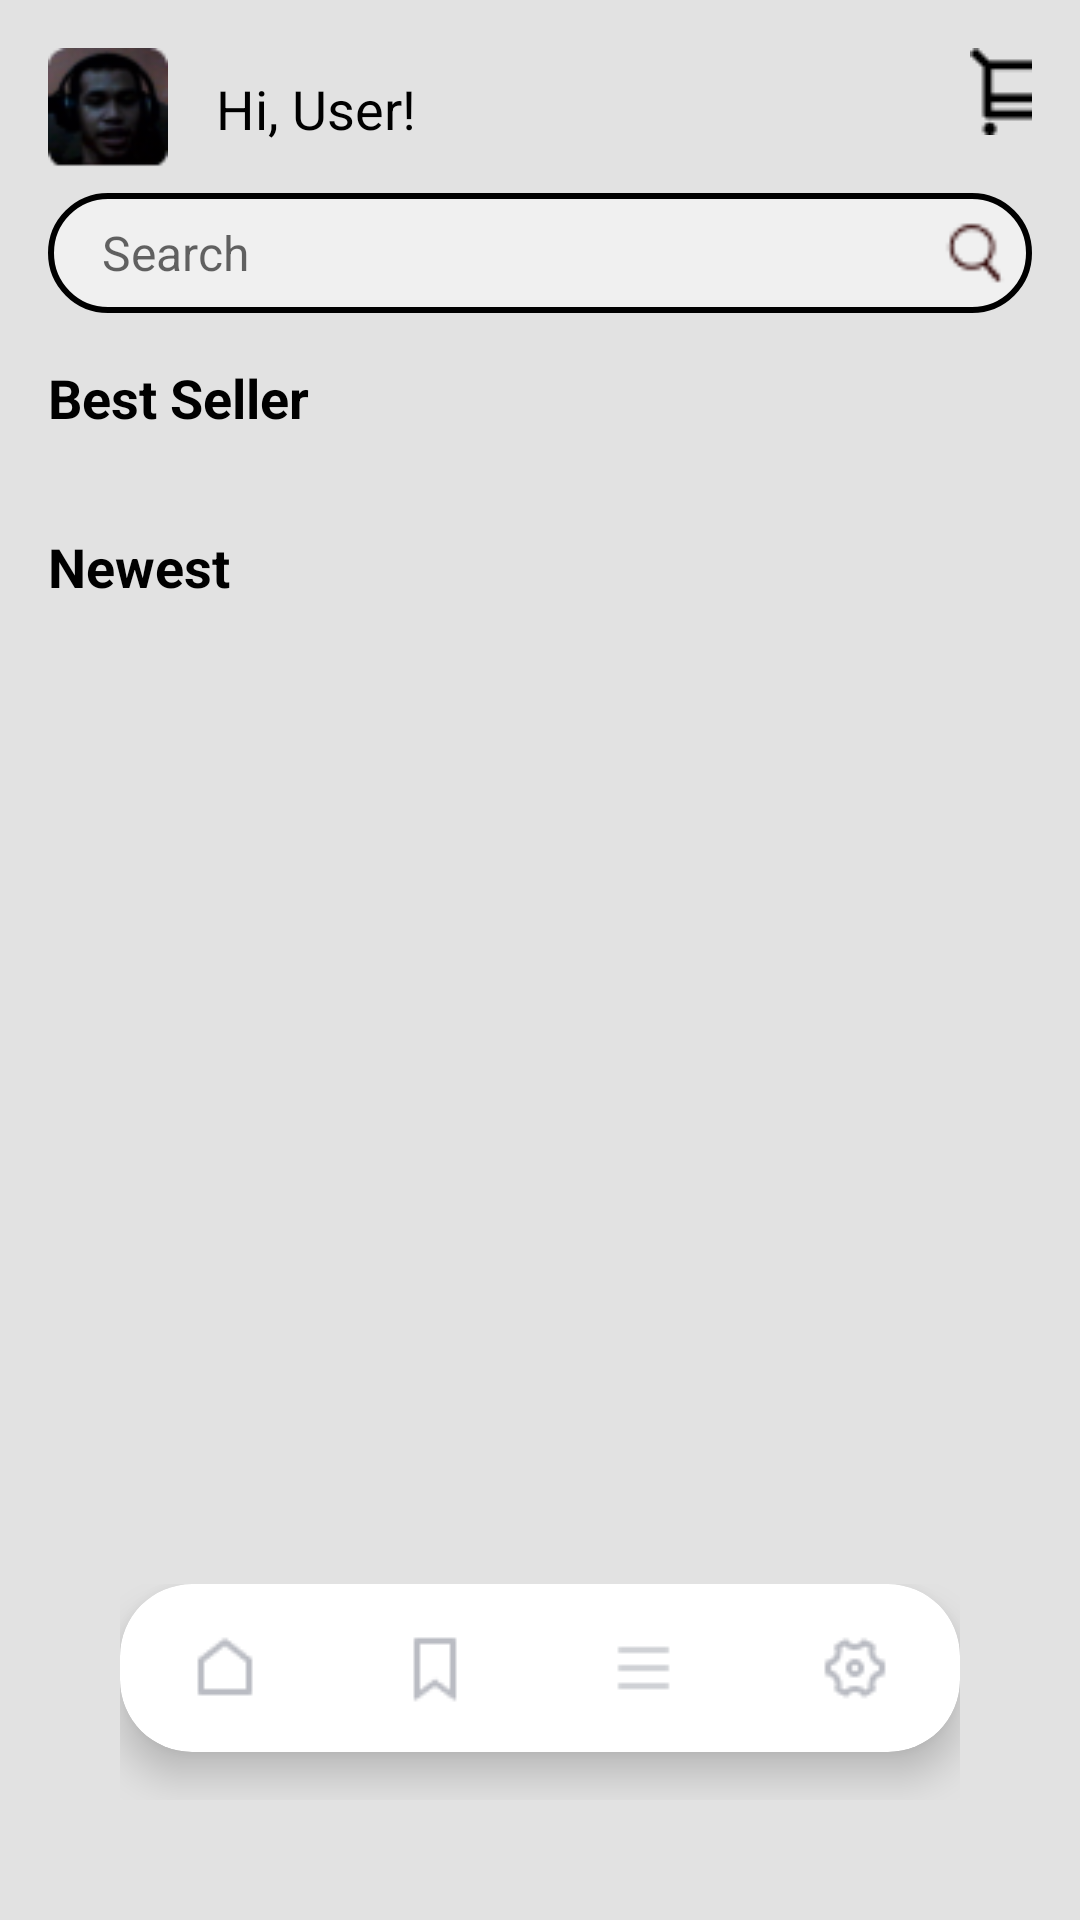

Layout XML and referenced resources for this Android screen:
<!-- AndroidManifest.xml: application theme Theme.Onlinebookstore -->
<!-- res/layout/homepage.xml -->
<LinearLayout
    xmlns:android="http://schemas.android.com/apk/res/android"
    xmlns:app="http://schemas.android.com/apk/res-auto"
    android:layout_width="match_parent"
    android:layout_height="match_parent"
    android:orientation="vertical"
    android:padding="16dp"
    android:background="#E2E2E2">

<ScrollView
        android:layout_width="match_parent"
        android:layout_height="0dp"
        android:layout_weight="1">

        <LinearLayout
            android:layout_width="match_parent"
            android:layout_height="wrap_content"
            android:orientation="vertical">

            
            <LinearLayout
                android:layout_width="match_parent"
                android:layout_height="wrap_content"
                android:gravity="center_vertical"
                android:orientation="horizontal"
                android:paddingBottom="8dp">

                <ImageView
                    android:id="@+id/profileh"
                    android:layout_width="40dp"
                    android:layout_height="40dp"
                    android:layout_marginEnd="8dp"
                    android:background="?attr/selectableItemBackgroundBorderless"
                    android:scaleType="centerCrop"
                    android:src="@drawable/user_profile"
                    android:contentDescription="User Profile" />

                <TextView
                    android:id="@+id/tvGreeting"
                    android:layout_width="wrap_content"
                    android:layout_height="wrap_content"
                    android:layout_margin="8dp"
                    android:text="Hi, User!"
                    android:textColor="@color/black"
                    android:textSize="18sp" />

                <ImageButton
                    android:id="@+id/carth"
                    android:layout_width="252dp"
                    android:layout_height="wrap_content"
                    android:layout_gravity="end"
                    android:background="?attr/selectableItemBackgroundBorderless"
                    android:contentDescription="Shopping Cart"
                    android:paddingStart="130dp"
                    android:src="@drawable/shop_cart" />
            </LinearLayout>

            
            <LinearLayout
                android:id="@+id/searchBar"
                android:layout_width="match_parent"
                android:layout_height="40dp"
                android:orientation="horizontal"
                android:gravity="center_vertical"
                android:paddingStart="2dp"
                android:paddingEnd="7dp"
                android:background="@drawable/searchbar_background">

                <EditText
                    android:id="@+id/searchInput"
                    android:layout_width="0dp"
                    android:layout_height="48dp"
                    android:layout_weight="1"
                    android:hint="Search"
                    android:background="@android:color/transparent"
                    android:inputType="text"
                    android:imeOptions="actionSearch"
                    android:textColor="@color/black"
                    android:textSize="16sp"
                    android:paddingStart="16dp" />

                <ImageView
                    android:id="@+id/searchIcon"
                    android:layout_width="24dp"
                    android:layout_height="24dp"
                    android:layout_marginStart="8dp"
                    android:src="@drawable/search"
                    android:contentDescription="Search Icon" />
            </LinearLayout>

            
            <TextView
                android:id="@+id/bestseller"
                android:layout_width="wrap_content"
                android:layout_height="wrap_content"
                android:text="Best Seller"
                android:textStyle="bold"
                android:textColor="#000000"
                android:textSize="18sp"
                android:layout_marginTop="16dp" />

            <HorizontalScrollView
                android:layout_width="match_parent"
                android:layout_height="wrap_content"
                android:scrollbars="none">


                <LinearLayout
                    android:layout_width="wrap_content"
                    android:layout_height="wrap_content"
                    android:orientation="horizontal">

                    <androidx.recyclerview.widget.RecyclerView
                        android:id="@+id/recyclerViewBestSeller"
                        android:layout_width="match_parent"
                        android:layout_height="wrap_content"
                        android:orientation="horizontal"
                        android:padding="8dp" />

                </LinearLayout>
            </HorizontalScrollView>

            
            <TextView
                android:id="@+id/newest"
                android:layout_width="wrap_content"
                android:layout_height="wrap_content"
                android:text="Newest"
                android:textStyle="bold"
                android:textColor="#000000"
                android:textSize="18sp"
                android:layout_marginTop="16dp" />

            <androidx.recyclerview.widget.RecyclerView
                android:id="@+id/recyclerViewNewArrivals"
                android:layout_width="match_parent"
                android:layout_height="wrap_content"
                android:orientation="horizontal"
                android:padding="8dp" />

        </LinearLayout>
    </ScrollView>

    
    <androidx.constraintlayout.widget.ConstraintLayout
        android:layout_width="match_parent"
        android:layout_height="wrap_content"
        android:layout_margin="16dp"
        android:padding="8dp">

        
        <androidx.cardview.widget.CardView
            android:layout_width="0dp"
            android:layout_height="56dp"
            android:layout_marginTop="16dp"
            android:layout_marginBottom="16dp"
            app:cardBackgroundColor="@android:color/white"
            app:cardCornerRadius="24dp"
            app:cardElevation="8dp"
            app:layout_constraintBottom_toBottomOf="parent"
            app:layout_constraintEnd_toEndOf="parent"
            app:layout_constraintStart_toStartOf="parent">

            
            <LinearLayout
                android:layout_width="match_parent"
                android:layout_height="match_parent"
                android:gravity="center"
                android:orientation="horizontal">

                <ImageButton
                    android:id="@+id/homeButtonH"
                    android:layout_width="0dp"
                    android:layout_height="wrap_content"
                    android:layout_weight="1"
                    android:background="?attr/selectableItemBackgroundBorderless"
                    android:src="@drawable/ic_home"
                    android:contentDescription="Home"
                    android:minWidth="48dp"
                    android:minHeight="48dp" />

                <ImageButton
                    android:id="@+id/bookmarkButtonH"
                    android:layout_width="0dp"
                    android:layout_height="wrap_content"
                    android:layout_weight="1"
                    android:background="?attr/selectableItemBackgroundBorderless"
                    android:src="@drawable/ic_bookmark"
                    android:contentDescription="Categories"
                    android:minWidth="48dp"
                    android:minHeight="48dp" />

                <ImageButton
                    android:id="@+id/menuButtonH"
                    android:layout_width="0dp"
                    android:layout_height="wrap_content"
                    android:layout_weight="1"
                    android:background="?attr/selectableItemBackgroundBorderless"
                    android:src="@drawable/ic_menu"
                    android:contentDescription="Notifications"
                    android:minWidth="48dp"
                    android:minHeight="48dp" />

                <ImageButton
                    android:id="@+id/settingsButtonH"
                    android:layout_width="0dp"
                    android:layout_height="wrap_content"
                    android:layout_weight="1"
                    android:background="?attr/selectableItemBackgroundBorderless"
                    android:src="@drawable/ic_settings"
                    android:contentDescription="settings"
                    android:minWidth="48dp"
                    android:minHeight="48dp" />

            </LinearLayout>
        </androidx.cardview.widget.CardView>
    </androidx.constraintlayout.widget.ConstraintLayout>

</LinearLayout>
<!-- resources referenced by this layout -->
<resources>
  <color name="black">#FF000000</color>
  <!-- drawable ic_bookmark: png bitmap (drawable, 415 bytes) -->
  <!-- drawable ic_home: png bitmap (drawable, 419 bytes) -->
  <!-- drawable ic_menu: png bitmap (drawable, 172 bytes) -->
  <!-- drawable ic_settings: png bitmap (drawable, 770 bytes) -->
  <!-- drawable search: png bitmap (drawable, 442 bytes) -->
  <!-- drawable searchbar_background (drawable) -->
  <?xml version="1.0" encoding="utf-8"?>
  <shape xmlns:android="http://schemas.android.com/apk/res/android"
      android:shape="rectangle">
  
      <solid android:color="#F0F0F0" />
      <corners android:radius="25dp" />
      <stroke
          android:width="2dp"
          android:color="#000000" />
  
  </shape>
  <!-- drawable shop_cart: png bitmap (drawable, 414 bytes) -->
  <!-- drawable user_profile: png bitmap (drawable, 3957 bytes) -->
  <style name="Theme.Onlinebookstore" parent="Base.Theme.Onlinebookstore" />
  <style name="Base.Theme.Onlinebookstore" parent="Theme.AppCompat.Light.NoActionBar">
          
          
      </style>
</resources>
